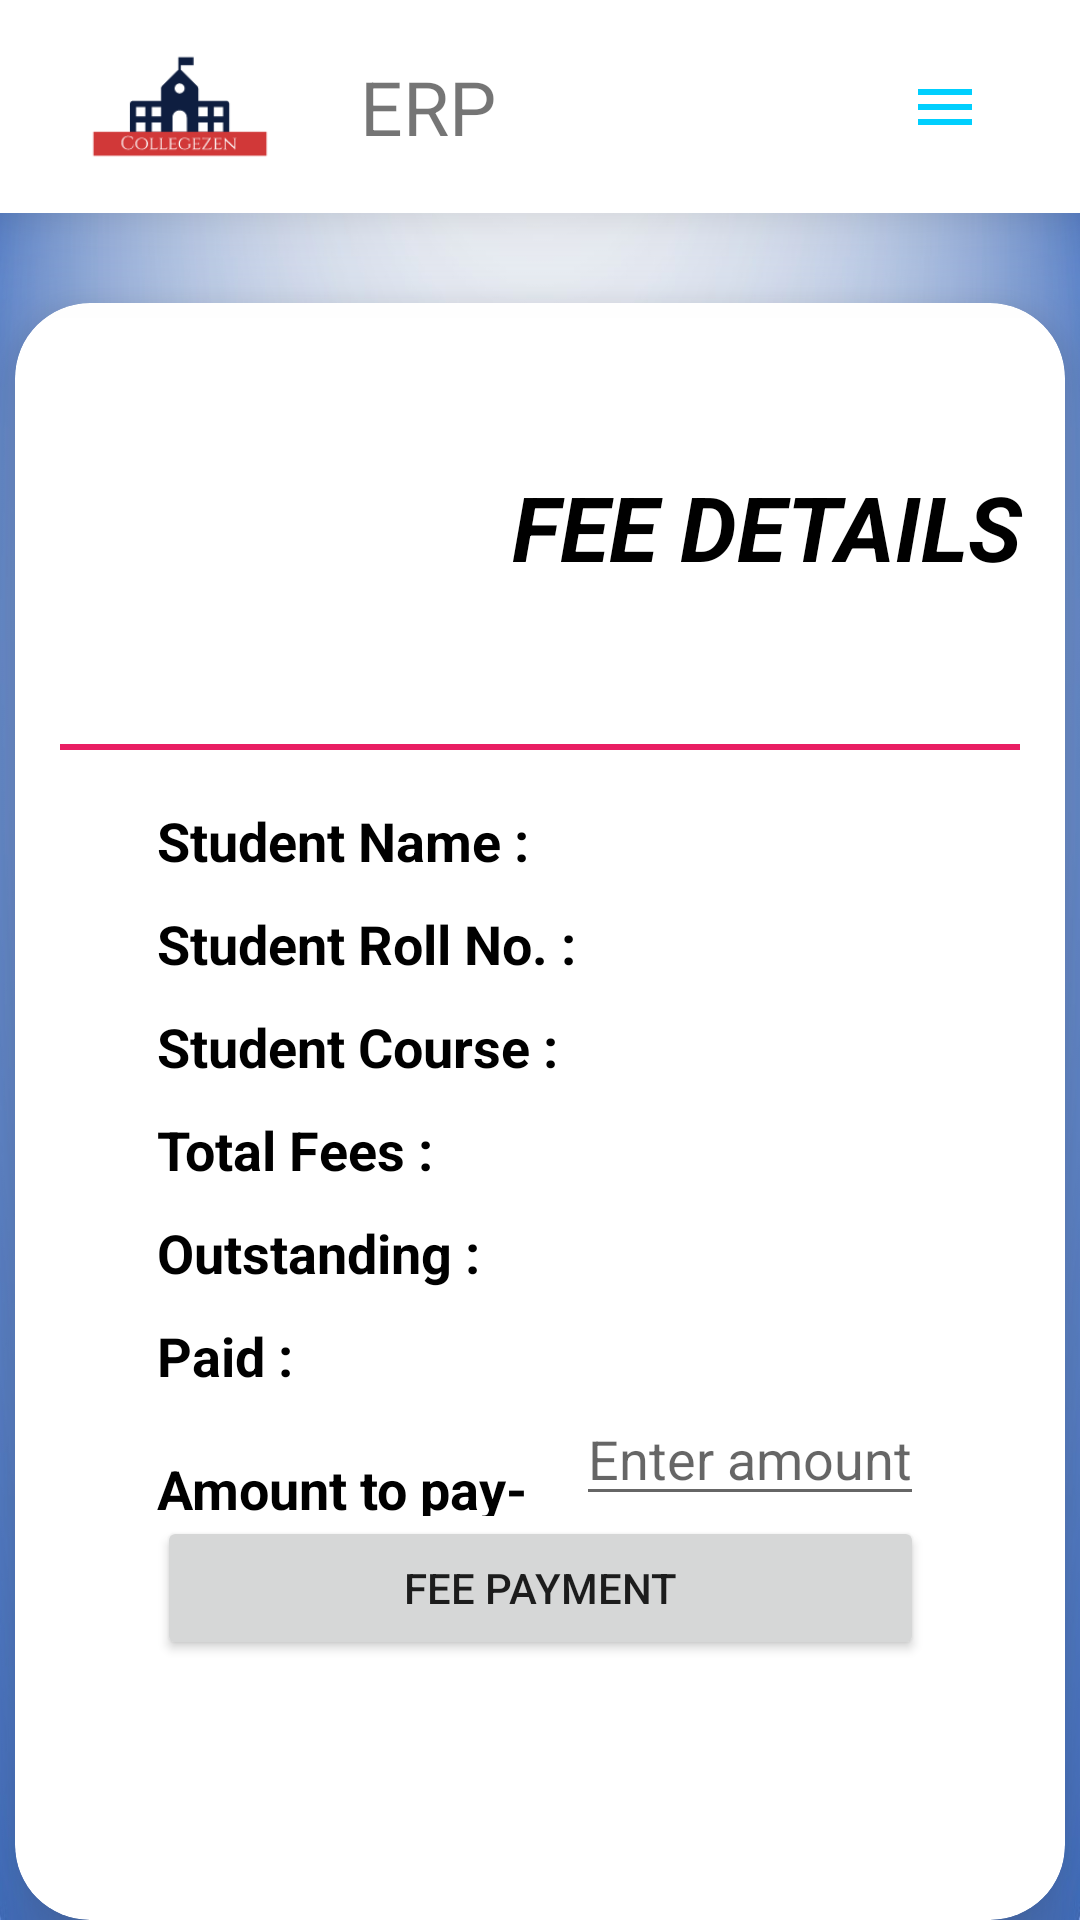

Android layout source for this screen:
<!-- AndroidManifest.xml: application theme Theme.CollegeERP -->
<!-- res/layout/activity_student_fee.xml -->
<?xml version="1.0" encoding="utf-8"?>
<RelativeLayout xmlns:android="http://schemas.android.com/apk/res/android"
    xmlns:app="http://schemas.android.com/apk/res-auto"
    xmlns:tools="http://schemas.android.com/tools"
    android:layout_width="match_parent"
    android:layout_height="match_parent"
    android:background="@drawable/admbg1"
    tools:context=".StudentFee">

    <include
        android:id="@+id/include"
        layout="@layout/toolbar"
        android:layout_width="match_parent"
        android:layout_height="71dp" />
    <androidx.cardview.widget.CardView
        android:layout_width="350dp"
        android:layout_height="600dp"
        android:layout_centerInParent="true"
        android:layout_marginTop="30dp"
        app:cardCornerRadius="25dp"
        app:cardElevation="15dp"
        android:backgroundTint="@color/white"
        android:layout_below="@+id/include">

        <androidx.constraintlayout.widget.ConstraintLayout
            android:layout_width="match_parent"
            android:layout_height="match_parent">

            <LinearLayout
                android:id="@+id/linr"
                android:layout_width="wrap_content"
                android:layout_height="wrap_content"
                android:layout_gravity="center_horizontal"
                android:layout_marginTop="12dp"
                android:orientation="horizontal"
                app:layout_constraintEnd_toEndOf="parent"
                app:layout_constraintHorizontal_bias="0.533"
                app:layout_constraintStart_toStartOf="parent"
                app:layout_constraintTop_toTopOf="parent">

                <ImageView
                    android:layout_width="150dp"
                    android:layout_height="125dp"
                    android:src="@drawable/fees" />

                <TextView
                    android:layout_width="wrap_content"
                    android:layout_height="wrap_content"
                    android:layout_gravity="center_vertical"
                    android:text="FEE DETAILS"
                    android:textColor="@color/black"
                    android:textSize="30dp"
                    android:textStyle="bold|italic" />

            </LinearLayout>

            <View
                android:id="@+id/view"
                android:layout_width="320dp"
                android:layout_height="2dp"
                android:layout_marginTop="135dp"
                android:background="#E91E63"
                app:layout_constraintEnd_toEndOf="parent"
                app:layout_constraintStart_toStartOf="parent"
                app:layout_constraintTop_toTopOf="@+id/linr"
                tools:ignore="MissingConstraints" />

            <TableLayout
                android:layout_width="wrap_content"
                android:layout_height="wrap_content"
                android:layout_marginTop="20dp"
                android:background="#FFFF"
                app:layout_constraintEnd_toEndOf="parent"
                app:layout_constraintStart_toStartOf="parent"
                app:layout_constraintTop_toBottomOf="@+id/linr">

                <TableRow
                    android:layout_width="match_parent"
                    android:layout_height="match_parent">

                    <TextView
                        android:id="@+id/tx1"
                        android:layout_width="match_parent"
                        android:layout_height="wrap_content"
                        android:layout_marginTop="10dp"
                        android:text="Student Name :"
                        android:textColor="@color/black"
                        android:textSize="18dp"
                        android:textStyle="bold" />

                    <TextView
                        android:id="@+id/stname"
                        android:layout_width="wrap_content"
                        android:layout_height="wrap_content"
                        android:layout_marginTop="10dp"
                        android:text=""
                        android:textColor="@color/black"
                        android:textSize="18dp"
                        android:textStyle="bold" />

                </TableRow>

                <TableRow
                    android:layout_width="match_parent"
                    android:layout_height="match_parent">

                    <TextView
                        android:id="@+id/tx3"
                        android:layout_width="wrap_content"
                        android:layout_height="wrap_content"
                        android:layout_marginTop="10dp"
                        android:text="Student Roll No. :"
                        android:textSize="18dp"
                        android:textColor="@color/black"
                        android:textStyle="bold" />

                    <TextView
                        android:id="@+id/rollno"
                        android:layout_width="wrap_content"
                        android:layout_height="wrap_content"
                        android:text=""
                        android:layout_marginTop="10dp"
                        android:textSize="18dp"
                        android:textColor="@color/black"
                        android:textStyle="bold" />

                </TableRow>

                <TableRow
                    android:layout_width="match_parent"
                    android:layout_height="match_parent">

                    <TextView
                        android:id="@+id/tx5"
                        android:layout_width="wrap_content"
                        android:layout_height="wrap_content"
                        android:layout_marginTop="10dp"
                        android:text="Student Course : "
                        android:textSize="18dp"
                        android:textColor="@color/black"
                        android:textStyle="bold" />

                    <TextView
                        android:id="@+id/cls"
                        android:layout_width="wrap_content"
                        android:layout_height="wrap_content"
                        android:text=""
                        android:layout_marginTop="10dp"
                        android:textSize="18dp"
                        android:textColor="@color/black"
                        android:textStyle="bold" />
                </TableRow>

                <TableRow
                    android:layout_width="match_parent"
                    android:layout_height="match_parent">

                    <TextView

                        android:layout_width="wrap_content"
                        android:layout_height="wrap_content"
                        android:layout_marginTop="10dp"
                        android:text="Total Fees : "
                        android:textSize="18dp"
                        android:textColor="@color/black"
                        android:textStyle="bold" />

                    <TextView
                        android:id="@+id/ttlfees"
                        android:layout_width="wrap_content"
                        android:layout_height="wrap_content"
                        android:text=""
                        android:layout_marginTop="10dp"
                        android:textSize="18dp"
                        android:textColor="@color/black"
                        android:textStyle="bold" />

                </TableRow>

                <TableRow
                    android:layout_width="match_parent"
                    android:layout_height="match_parent">

                    <TextView
                        android:id="@+id/tx9"
                        android:layout_width="wrap_content"
                        android:layout_height="wrap_content"
                        android:layout_marginTop="10dp"
                        android:text="Outstanding : "
                        android:textSize="18dp"
                        android:textColor="@color/black"
                        android:textStyle="bold" />

                    <TextView
                        android:id="@+id/remain"
                        android:layout_width="wrap_content"
                        android:layout_height="wrap_content"
                        android:text=""
                        android:layout_marginTop="10dp"
                        android:textSize="18dp"
                        android:textColor="@color/black"
                        android:textStyle="bold" />

                </TableRow>
                <TableRow
                    android:layout_width="match_parent"
                    android:layout_height="match_parent">

                    <TextView
                        android:id="@+id/tx11"
                        android:layout_width="wrap_content"
                        android:layout_height="wrap_content"
                        android:layout_marginTop="10dp"
                        android:text="Paid : "
                        android:textSize="18dp"
                        android:textColor="@color/black"
                        android:textStyle="bold" />

                    <TextView
                        android:id="@+id/paid"
                        android:layout_width="wrap_content"
                        android:layout_height="wrap_content"
                        android:text=""
                        android:layout_marginTop="10dp"
                        android:textSize="18dp"
                        android:textColor="@color/black"
                        android:textStyle="bold" />

                </TableRow>

                <TableRow
                    android:layout_width="match_parent"
                    android:layout_height="match_parent">

                    <TextView
                        android:id="@+id/tx15"
                        android:layout_width="wrap_content"
                        android:layout_height="wrap_content"
                        android:text="Amount to pay-"
                        android:layout_marginTop="10dp"
                        android:textSize="18dp"
                        android:textColor="@color/black"
                        android:textStyle="bold" />
                    <EditText
                        android:id="@+id/edit1"
                        android:layout_width="wrap_content"
                        android:layout_height="wrap_content"
                        android:hint="Enter amount"/>

                </TableRow>
                <Button
                    android:id="@+id/feepay"
                    android:layout_width="wrap_content"
                    android:layout_height="wrap_content"
                    android:text="Fee Payment"/>
            </TableLayout>

        </androidx.constraintlayout.widget.ConstraintLayout>

    </androidx.cardview.widget.CardView>

</RelativeLayout>
<!-- res/layout/toolbar.xml (included above) -->
<?xml version="1.0" encoding="utf-8"?>
<RelativeLayout xmlns:android="http://schemas.android.com/apk/res/android"
    android:layout_width="match_parent"
    android:layout_height="wrap_content"
    android:background="@color/white"
    android:elevation="20dp">

    <RelativeLayout
        android:layout_width="match_parent"
        android:layout_height="wrap_content"
        >

        <ImageView
            android:id="@+id/logo"
            android:layout_width="120dp"
            android:layout_height="120dp"
            android:src="@drawable/logo"></ImageView>

        <TextView
            android:id="@+id/logotext"
            android:layout_width="120dp"
            android:layout_height="120dp"
            android:layout_toRightOf="@id/logo"
            android:gravity="center_vertical"
            android:text="ERP"
            android:textSize="25sp" />

        <ImageButton
            android:id="@+id/menubutton"
            android:layout_width="90dp"
            android:layout_height="120dp"
            android:layout_alignParentEnd="true"
            android:layout_marginEnd="0dp"
            android:background="@color/white"
            android:src="@drawable/ic_baseline_menu_24">

        </ImageButton>
    </RelativeLayout>
</RelativeLayout>
<!-- resources referenced by this layout -->
<resources>
  <color name="black">#FF000000</color>
  <color name="white">#FFFFFFFF</color>
  <!-- drawable admbg1: jpeg bitmap (drawable, 34680 bytes) -->
  <!-- drawable ic_baseline_menu_24 (drawable) -->
  <vector android:height="24dp" android:tint="#00CFFE"
      android:viewportHeight="24" android:viewportWidth="24"
      android:width="24dp" xmlns:android="http://schemas.android.com/apk/res/android">
      <path android:fillColor="@android:color/white" android:pathData="M3,18h18v-2L3,16v2zM3,13h18v-2L3,11v2zM3,6v2h18L21,6L3,6z"/>
  </vector>
  <!-- drawable logo: png bitmap (drawable-v24, 2643 bytes) -->
  <style name="Theme.CollegeERP" parent="Theme.MaterialComponents.DayNight.NoActionBar">
          
          <item name="colorPrimary">@color/purple_500</item>
          <item name="colorPrimaryVariant">@color/purple_700</item>
          <item name="colorOnPrimary">@color/white</item>
          
          <item name="colorSecondary">@color/teal_200</item>
          <item name="colorSecondaryVariant">@color/teal_700</item>
          <item name="colorOnSecondary">@color/black</item>
          
          <item name="android:statusBarColor" tools:targetApi="l">?attr/colorPrimaryVariant</item>
          
      </style>
  <color name="purple_500">#FF6200EE</color>
  <color name="purple_700">#FF3700B3</color>
  <color name="teal_200">#FF03DAC5</color>
  <color name="teal_700">#FF018786</color>
</resources>
